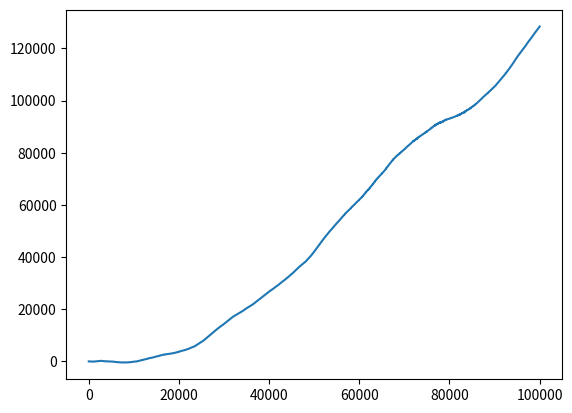

Reproduce this figure in Python.
# x is random walk process
# each step is the sum of a normal variable (for drift and variance) and a s

# mu is random walk in reals
# sigma and alpha are random walks in log space

# can each of these variables' random walks themselves be parametrized in the same way as the output process?
# x can be sigma of mu-generating process, for instance
# so we can have a matrix such as this:
# output   mu sigma alpha
# x[n+1] m[n]  s[n]  a[n]
# m[n+1] s[n]  a[n]  x[n]
# s[n+1] a[n]  x[n]  m[n]
# a[n+1] x[n]  m[n]  s[n]

# but may start with m, s, and a just being simple random walks to simplify things

import numpy as np
import matplotlib.pyplot as plt


def r(a, b):
    r_0_1 = np.random.random()
    return from_0_1_to_interval(r_0_1, a, b)

def from_0_1_to_interval(x, a, b):
    return a + x * (b - a)

def get_step_normal(mu, log_sigma):
    sigma = np.exp(log_sigma)
    return np.random.normal(mu, sigma)

def get_step_normal_plus_pareto(mu, log_sigma, log_alpha):
    # too jumpy!
    sigma = np.exp(log_sigma)
    alpha = np.exp(log_alpha)
    return np.random.normal(mu, sigma) + np.random.choice([-1, 1]) * np.random.pareto(alpha)

def get_step_with_restorative_force(x, center, max_step_size):
    d = x - center
    sigmoid = 1 / (1 + np.exp(-1 * d))  # in [0, 1]
    # area under the sigmoid is probability of moving farther down, above of moving farther up, then within those just uniform
    if np.random.random() < sigmoid:
        return r(-1*max_step_size, 0)
    else:
        return r(0, max_step_size)

def get_time_series():
    x, a, b, c = 0, 0, 0, 0
    while True:
        print(x, a, b, c)
        x_s = get_step_normal(a, b)
        a_s = r(-0.01, 0.01) #get_step(b, c, x)
        b_s = r(-0.01, 0.01) #get_step(c, x, a)
        # c_s = get_step_with_restorative_force(c, 0, 0.01) #get_step(x, a, b)
        x += x_s
        a += a_s
        b += b_s
        # c += c_s
        yield x


if __name__ == "__main__":
    xs = [i for i in range(100000)]
    g = get_time_series()
    ys = [next(g) for x in xs]
    plt.plot(xs, ys)
    plt.show()
